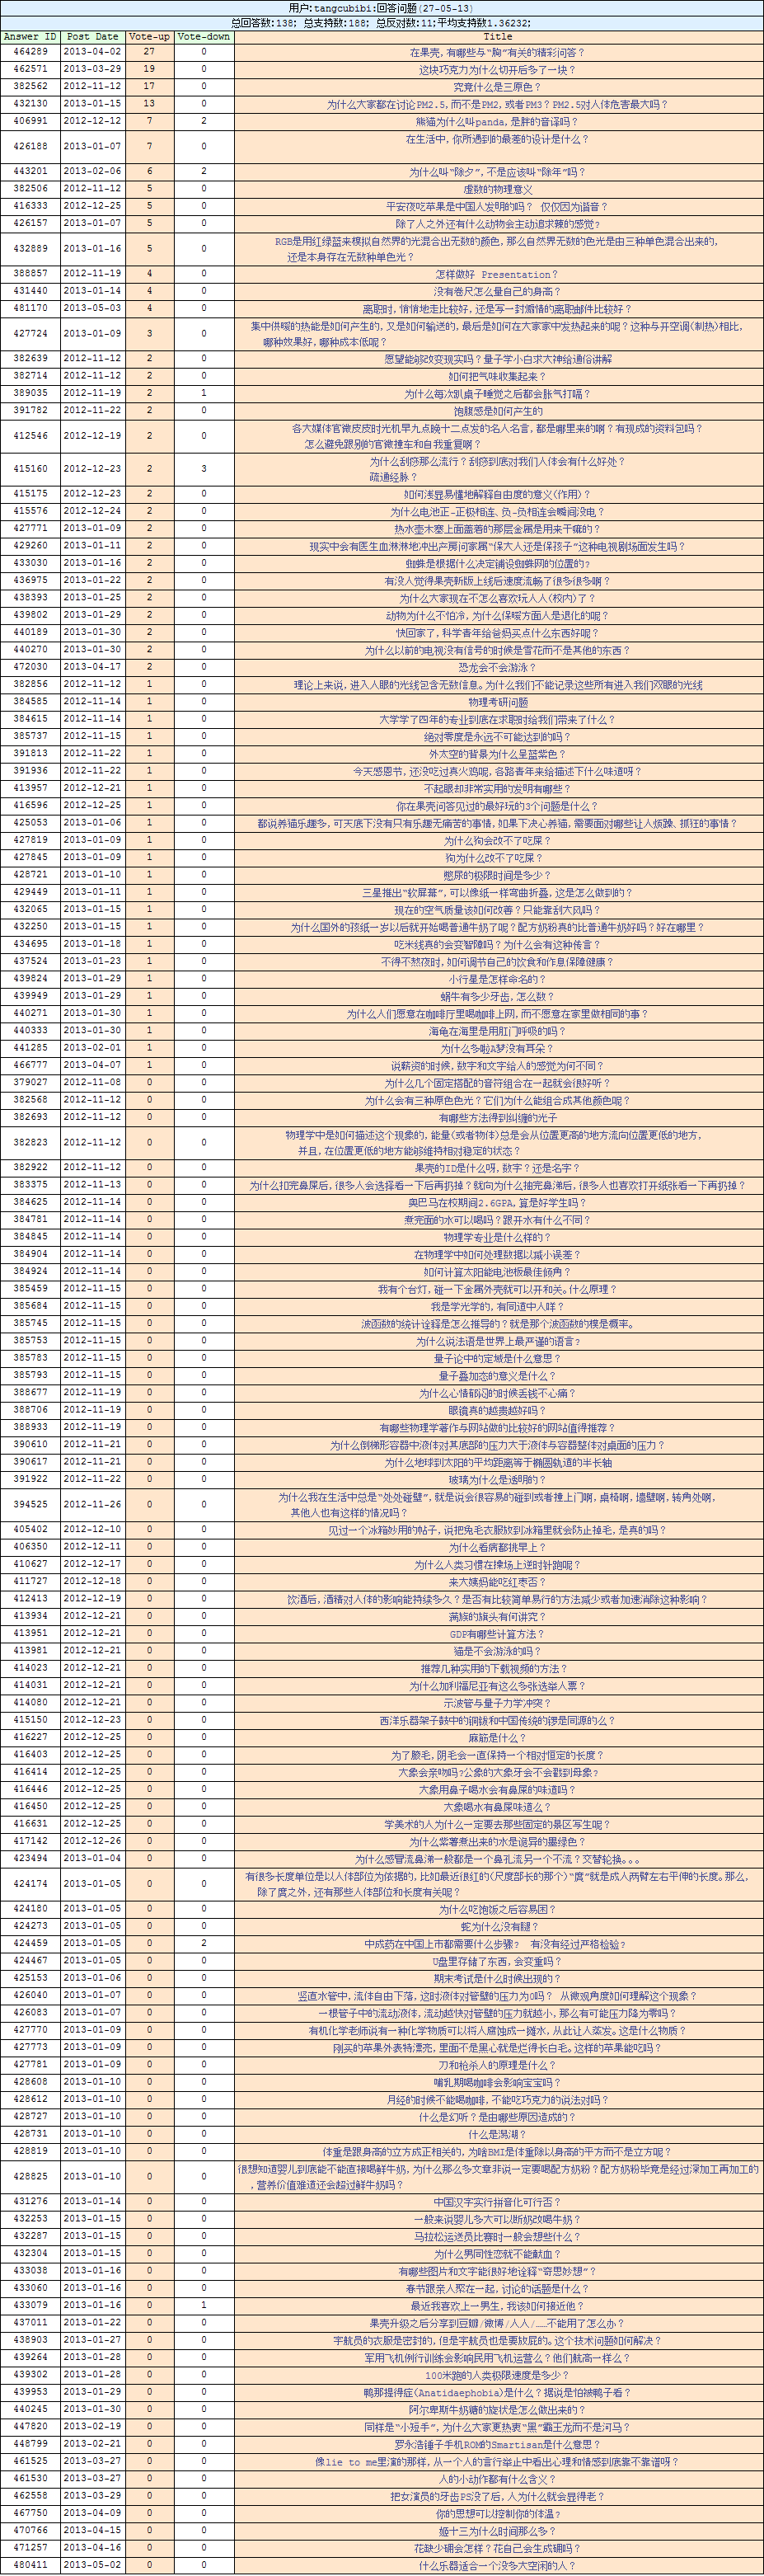

Source data for this figure (header and first rows):
用户：tangcubibi:回答问题(27-05-13), SpanFromLeft
总回答数：138； 总支持数：188； 总反对数：11；平均支持数1.36232…, SpanFromLeft
Answer ID, Post Date, Vote-up, Vote-down, Title
464289, 2013-04-02, 27, 0, Hyperlink["在果壳，有哪些与“胸”有关的精彩问答？", "http://www.guokr.com/answer/464289/redi…
462571, 2013-03-29, 19, 0, Hyperlink["这块巧克力为什么切开后多了一块？", "http://www.guokr.com/answer/462571/redi…
382562, 2012-11-12, 17, 0, Hyperlink["究竟什么是三原色？", "http://www.guokr.com/answer/382562/redi…
432130, 2013-01-15, 13, 0, Hyperlink["为什么大家都在讨论PM2.5，而不是PM2，或者PM3？P…, "http://www.guokr.com/answer/432130/redi…
406991, 2012-12-12, 7, 2, Hyperlink["熊猫为什么叫panda，是胖的音译吗？", "http://www.guokr.com/answer/406991/redi…
426188, 2013-01-07, 7, 0, Hyperlink["在生活中，你所遇到的最差的设计是什么？\n", "http://www.guokr.com/answer/426188/redi…
443201, 2013-02-06, 6, 2, Hyperlink["为什么叫“除夕”，不是应该叫“除年”吗？", "http://www.guokr.com/answer/443201/redi…
382506, 2012-11-12, 5, 0, Hyperlink["虚数的物理意义", "http://www.guokr.com/answer/382506/redi…
416333, 2012-12-25, 5, 0, Hyperlink["平安夜吃苹果是中国人发明的吗？ 仅仅因为谐音？", "http://www.guokr.com/answer/416333/redi…
426157, 2013-01-07, 5, 0, Hyperlink["除了人之外还有什么动物会主动追求辣的感觉?", "http://www.guokr.com/answer/426157/redi…
432889, 2013-01-16, 5, 0, Hyperlink["RGB是用红绿蓝来模拟自然界的光混合出无数的颜色，那么自然…, "http://www.guokr.com/answer/432889/redi…
388857, 2012-11-19, 4, 0, Hyperlink["怎样做好 Presentation？", "http://www.guokr.com/answer/388857/redi…
431440, 2013-01-14, 4, 0, Hyperlink["没有卷尺怎么量自己的身高？", "http://www.guokr.com/answer/431440/redi…
481170, 2013-05-03, 4, 0, Hyperlink["离职时，悄悄地走比较好，还是写一封煽情的离职邮件比较好？", "http://www.guokr.com/answer/481170/redi…
427724, 2013-01-09, 3, 0, Hyperlink["集中供暖的热能是如何产生的，又是如何输送的，最后是如何在大…, "http://www.guokr.com/answer/427724/redi…
382639, 2012-11-12, 2, 0, Hyperlink["愿望能够改变现实吗？量子学小白求大神给通俗讲解", "http://www.guokr.com/answer/382639/redi…
382714, 2012-11-12, 2, 0, Hyperlink["如何把气味收集起来？", "http://www.guokr.com/answer/382714/redi…
389035, 2012-11-19, 2, 1, Hyperlink["为什么每次趴桌子睡觉之后都会胀气打嗝？", "http://www.guokr.com/answer/389035/redi…
391782, 2012-11-22, 2, 0, Hyperlink["饱腹感是如何产生的", "http://www.guokr.com/answer/391782/redi…
412546, 2012-12-19, 2, 0, Hyperlink["各大媒体官微皮皮时光机早九点晚十二点发的名人名言，都是哪里…, "http://www.guokr.com/answer/412546/redi…
415160, 2012-12-23, 2, 3, Hyperlink["为什么刮痧那么流行？刮痧到底对我们人体会有什么好处？\n疏…, "http://www.guokr.com/answer/415160/redi…
415175, 2012-12-23, 2, 0, Hyperlink["如何浅显易懂地解释自由度的意义（作用）？", "http://www.guokr.com/answer/415175/redi…
415576, 2012-12-24, 2, 0, Hyperlink["为什么电池正-正极相连、负-负相连会瞬间没电？", "http://www.guokr.com/answer/415576/redi…
427771, 2013-01-09, 2, 0, Hyperlink["热水壶木塞上面盖着的那层金属是用来干嘛的？", "http://www.guokr.com/answer/427771/redi…
429260, 2013-01-11, 2, 0, Hyperlink["现实中会有医生血淋淋地冲出产房问家属“保大人还是保孩子”这…, "http://www.guokr.com/answer/429260/redi…
433030, 2013-01-16, 2, 0, Hyperlink["蜘蛛是根据什么决定铺设蜘蛛网的位置的?", "http://www.guokr.com/answer/433030/redi…
436975, 2013-01-22, 2, 0, Hyperlink["有没人觉得果壳新版上线后速度流畅了很多很多啊？", "http://www.guokr.com/answer/436975/redi…
438393, 2013-01-25, 2, 0, Hyperlink["为什么大家现在不怎么喜欢玩人人（校内）了？", "http://www.guokr.com/answer/438393/redi…
439802, 2013-01-29, 2, 0, Hyperlink["动物为什么不怕冷，为什么保暖方面人是退化的呢？", "http://www.guokr.com/answer/439802/redi…
440189, 2013-01-30, 2, 0, Hyperlink["快回家了，科学青年给爸妈买点什么东西好呢？", "http://www.guokr.com/answer/440189/redi…
440270, 2013-01-30, 2, 0, Hyperlink["为什么以前的电视没有信号的时候是雪花而不是其他的东西？", "http://www.guokr.com/answer/440270/redi…
472030, 2013-04-17, 2, 0, Hyperlink["恐龙会不会游泳？", "http://www.guokr.com/answer/472030/redi…
382856, 2012-11-12, 1, 0, Hyperlink["理论上来说，进入人眼的光线包含无数信息。为什么我们不能记录…, "http://www.guokr.com/answer/382856/redi…
384585, 2012-11-14, 1, 0, Hyperlink["物理考研问题", "http://www.guokr.com/answer/384585/redi…
384615, 2012-11-14, 1, 0, Hyperlink["大学学了四年的专业到底在求职时给我们带来了什么？", "http://www.guokr.com/answer/384615/redi…
385737, 2012-11-15, 1, 0, Hyperlink["绝对零度是永远不可能达到的吗？", "http://www.guokr.com/answer/385737/redi…
391813, 2012-11-22, 1, 0, Hyperlink["外太空的背景为什么呈蓝紫色？", "http://www.guokr.com/answer/391813/redi…
391936, 2012-11-22, 1, 0, Hyperlink["今天感恩节，还没吃过真火鸡呢，各路青年来给描述下什么味道呀…, "http://www.guokr.com/answer/391936/redi…
413957, 2012-12-21, 1, 0, Hyperlink["不起眼却非常实用的发明有哪些？", "http://www.guokr.com/answer/413957/redi…
416596, 2012-12-25, 1, 0, Hyperlink["你在果壳问答见过的最好玩的3个问题是什么？", "http://www.guokr.com/answer/416596/redi…
425053, 2013-01-06, 1, 0, Hyperlink["都说养猫乐趣多，可天底下没有只有乐趣无痛苦的事情，如果下决…, "http://www.guokr.com/answer/425053/redi…
427819, 2013-01-09, 1, 0, Hyperlink["为什么狗会改不了吃屎？", "http://www.guokr.com/answer/427819/redi…
427845, 2013-01-09, 1, 0, Hyperlink["狗为什么改不了吃屎？ ", "http://www.guokr.com/answer/427845/redi…
428721, 2013-01-10, 1, 0, Hyperlink["憋尿的极限时间是多少？", "http://www.guokr.com/answer/428721/redi…
429449, 2013-01-11, 1, 0, Hyperlink["三星推出“软屏幕”，可以像纸一样弯曲折叠，这是怎么做到的？…, "http://www.guokr.com/answer/429449/redi…
432065, 2013-01-15, 1, 0, Hyperlink["现在的空气质量该如何改善？只能靠刮大风吗？", "http://www.guokr.com/answer/432065/redi…
432250, 2013-01-15, 1, 0, Hyperlink["为什么国外的孩纸一岁以后就开始喝普通牛奶了呢？配方奶粉真的…, "http://www.guokr.com/answer/432250/redi…
434695, 2013-01-18, 1, 0, Hyperlink["吃米线真的会变智障吗？为什么会有这种传言？", "http://www.guokr.com/answer/434695/redi…
437524, 2013-01-23, 1, 0, Hyperlink["不得不熬夜时，如何调节自己的饮食和作息保障健康？", "http://www.guokr.com/answer/437524/redi…
439824, 2013-01-29, 1, 0, Hyperlink["小行星是怎样命名的？", "http://www.guokr.com/answer/439824/redi…
439949, 2013-01-29, 1, 0, Hyperlink["蜗牛有多少牙齿，怎么数？", "http://www.guokr.com/answer/439949/redi…
440271, 2013-01-30, 1, 0, Hyperlink["为什么人们愿意在咖啡厅里喝咖啡上网，而不愿意在家里做相同的…, "http://www.guokr.com/answer/440271/redi…
440333, 2013-01-30, 1, 0, Hyperlink["海龟在海里是用肛门呼吸的吗？", "http://www.guokr.com/answer/440333/redi…
441285, 2013-02-01, 1, 0, Hyperlink["为什么多啦A梦没有耳朵？", "http://www.guokr.com/answer/441285/redi…
466777, 2013-04-07, 1, 0, Hyperlink["说薪资的时候，数字和文字给人的感觉为何不同？", "http://www.guokr.com/answer/466777/redi…
379027, 2012-11-08, 0, 0, Hyperlink["为什么几个固定搭配的音符组合在一起就会很好听？", "http://www.guokr.com/answer/379027/redi…
382568, 2012-11-12, 0, 0, Hyperlink["为什么会有三种原色色光？它们为什么能组合成其他颜色呢？", "http://www.guokr.com/answer/382568/redi…
382693, 2012-11-12, 0, 0, Hyperlink["有哪些方法得到纠缠的光子", "http://www.guokr.com/answer/382693/redi…
... 80 more rows
